Labelled photos from "real", an image-classification folder in Ashmit-S/ML_Projects. The possible labels are: helmet, no helmet.

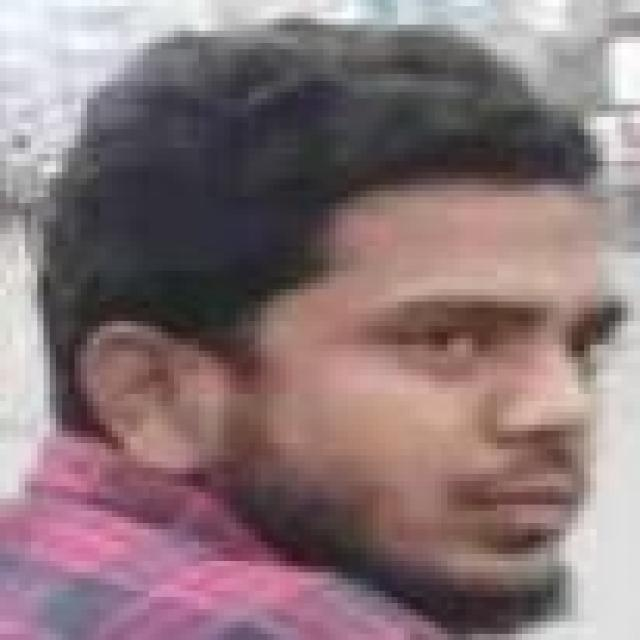
Label: no helmet

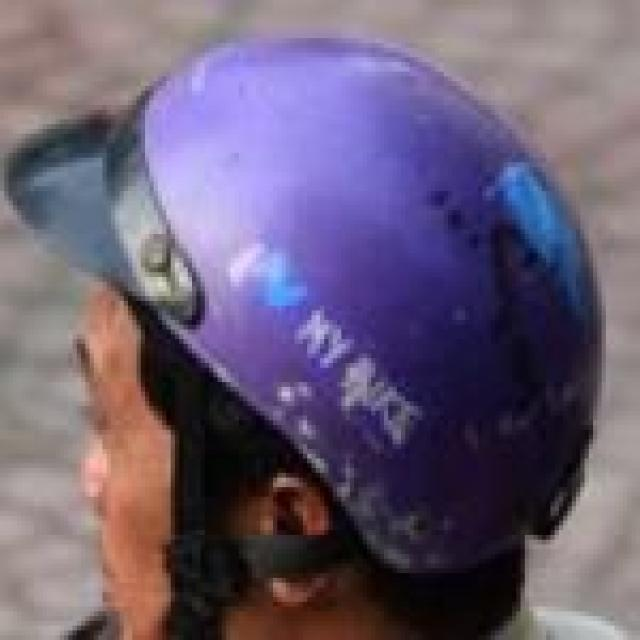
Label: helmet

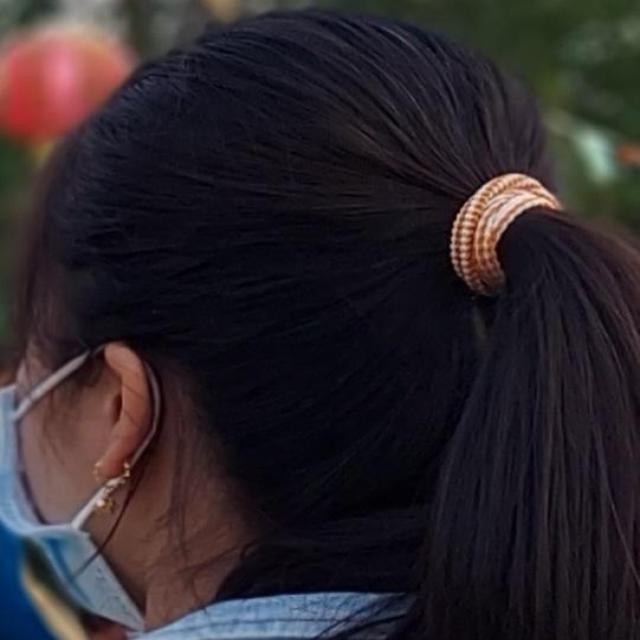
Label: no helmet

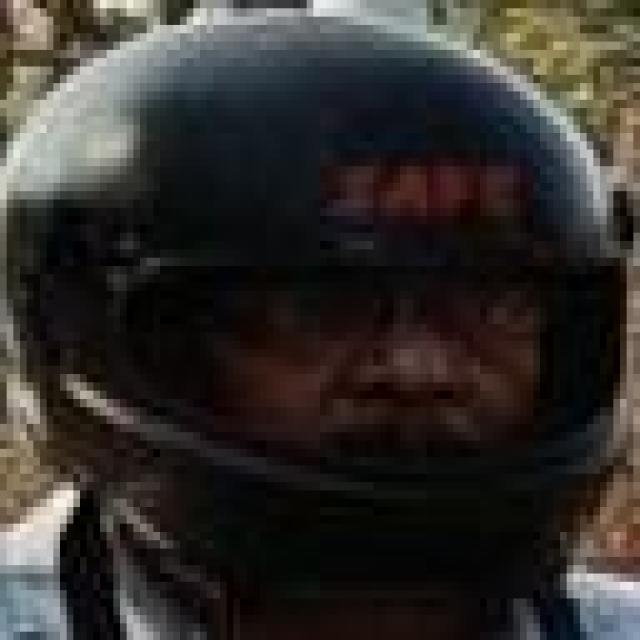
Label: helmet

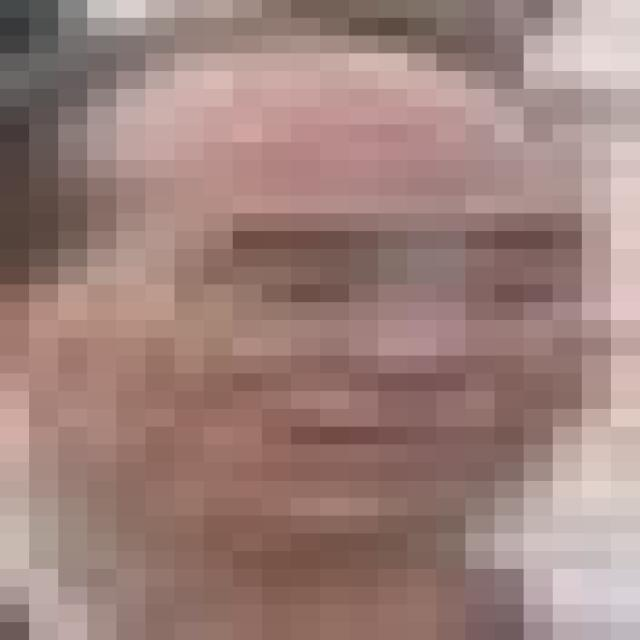
Label: no helmet

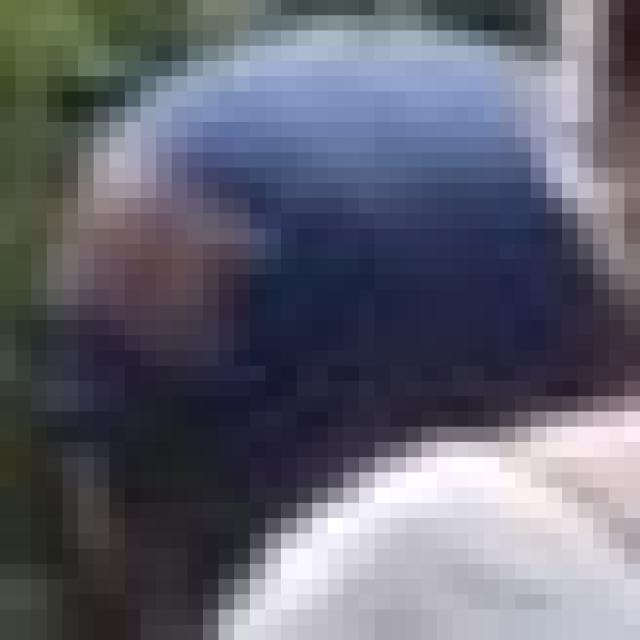
Label: helmet
